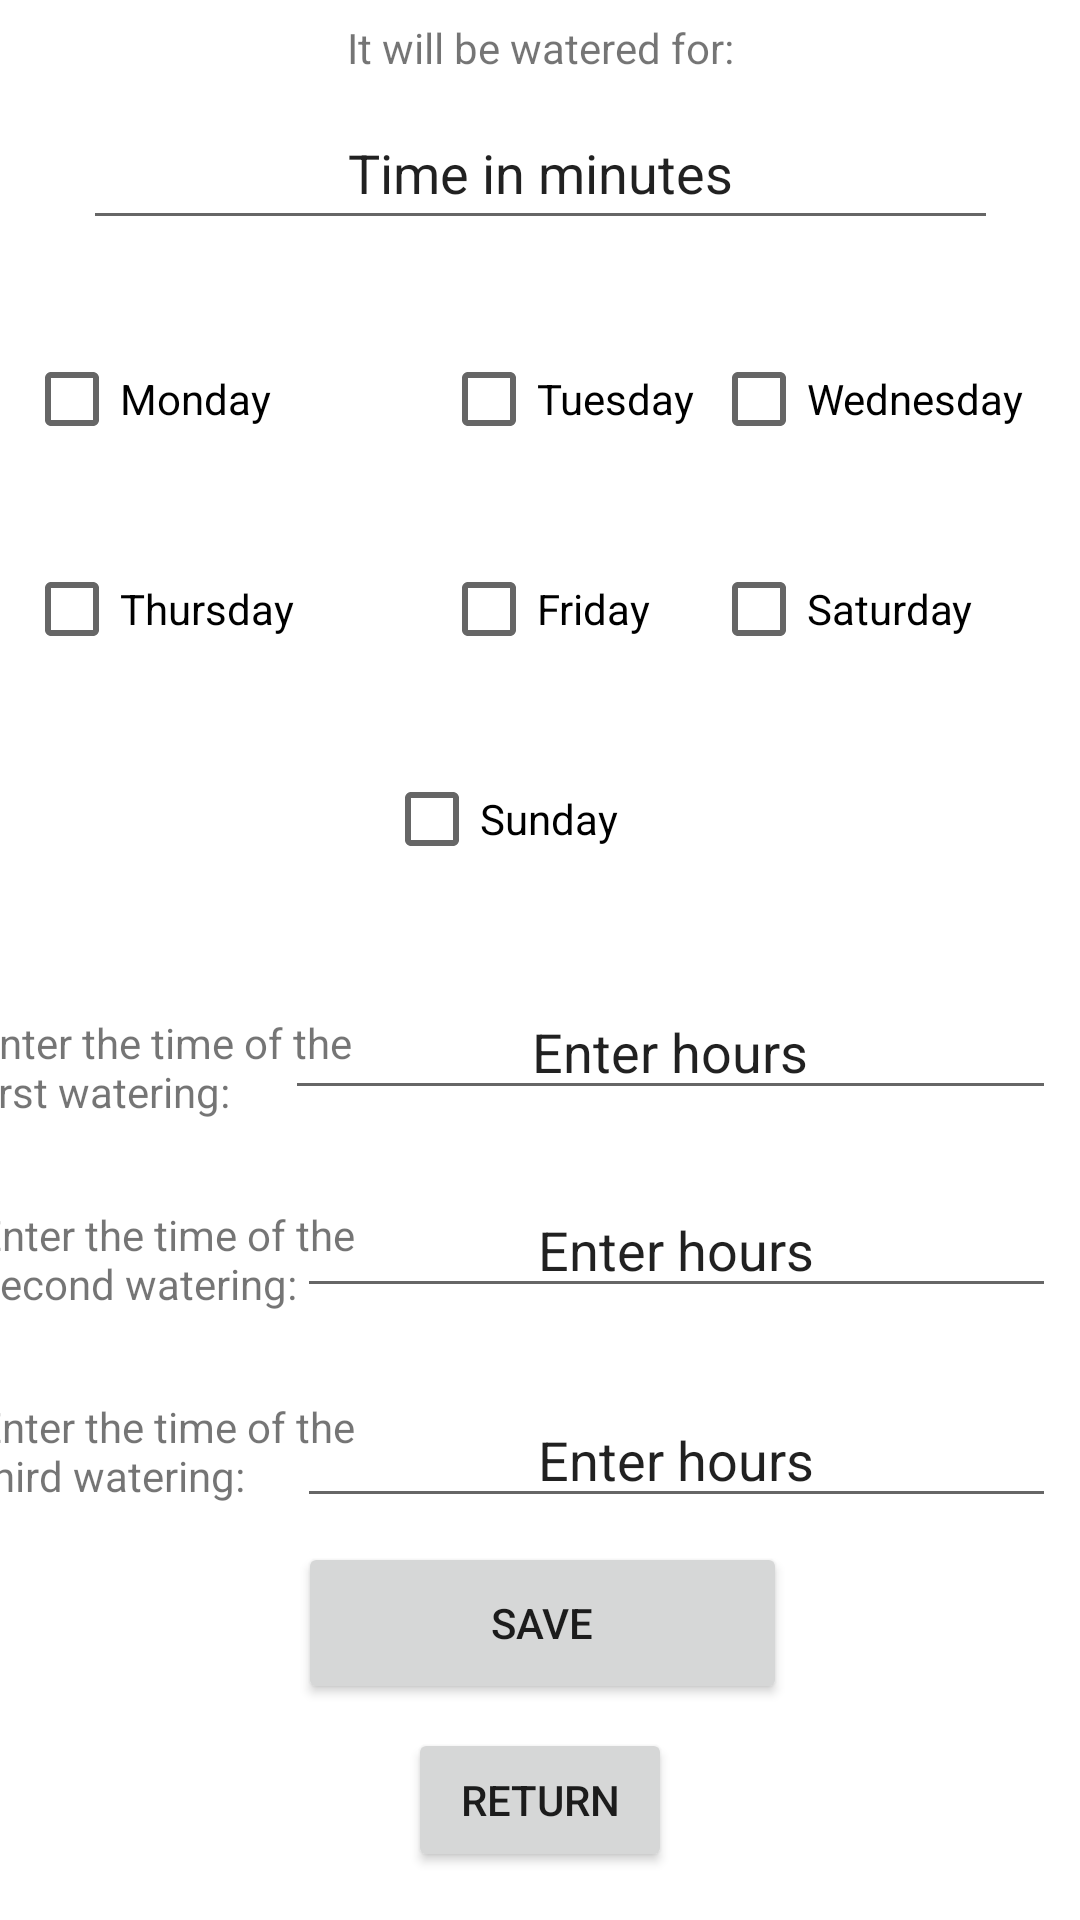

Produce the Android XML layout that renders to this screen, including the resource entries it uses.
<!-- AndroidManifest.xml: application theme Theme.Valve_application -->
<!-- res/layout/view_configurations.xml -->
<?xml version="1.0" encoding="utf-8"?>
<androidx.constraintlayout.widget.ConstraintLayout xmlns:android="http://schemas.android.com/apk/res/android"
    xmlns:app="http://schemas.android.com/apk/res-auto"
    xmlns:tools="http://schemas.android.com/tools"
    android:layout_width="match_parent"
    android:layout_height="match_parent">

    <Button
        android:id="@+id/saveButton"
        android:layout_width="163dp"
        android:layout_height="54dp"
        android:layout_marginBottom="8dp"
        android:text="@string/save"
        app:layout_constraintBottom_toTopOf="@+id/returnButtonViewConfiguration"
        app:layout_constraintEnd_toEndOf="parent"
        app:layout_constraintHorizontal_bias="0.504"
        app:layout_constraintStart_toStartOf="parent" />

    <Button
        android:id="@+id/returnButtonViewConfiguration"
        android:layout_width="wrap_content"
        android:layout_height="wrap_content"
        android:layout_marginBottom="16dp"
        android:text="Return"
        app:layout_constraintBottom_toBottomOf="parent"
        app:layout_constraintEnd_toEndOf="parent"
        app:layout_constraintStart_toStartOf="parent" />

    <TextView
        android:id="@+id/activeTimeText"
        android:layout_width="223dp"
        android:layout_height="32dp"
        android:gravity="center"
        android:text="@string/it_will_be_watered_for"
        app:layout_constraintBottom_toTopOf="@+id/activeTimeEdit"
        app:layout_constraintEnd_toEndOf="parent"
        app:layout_constraintStart_toStartOf="parent"
        app:layout_constraintTop_toTopOf="parent"
        app:layout_constraintVertical_bias="0.0" />

    <EditText
        android:id="@+id/activeTimeEdit"
        android:layout_width="305dp"
        android:layout_height="48dp"
        android:layout_alignParentStart="true"
        android:layout_alignParentLeft="true"
        android:layout_gravity="center"
        android:layout_marginTop="32dp"
        android:gravity="center"
        android:text="@string/time_in_minutes"
        app:layout_constraintEnd_toEndOf="parent"
        app:layout_constraintStart_toStartOf="parent"
        app:layout_constraintTop_toTopOf="parent" />

    <CheckBox
        android:id="@+id/monday"
        android:layout_width="115dp"
        android:layout_height="50dp"
        android:layout_marginStart="8dp"
        android:layout_marginLeft="8dp"
        android:layout_marginTop="28dp"
        android:text="@string/monday"
        app:layout_constraintStart_toStartOf="parent"
        app:layout_constraintTop_toBottomOf="@+id/activeTimeEdit" />

    <CheckBox
        android:id="@+id/tuesday"
        android:layout_width="115dp"
        android:layout_height="50dp"
        android:layout_marginStart="24dp"
        android:layout_marginLeft="24dp"
        android:layout_marginTop="28dp"
        android:text="@string/tuesday"
        app:layout_constraintStart_toEndOf="@+id/monday"
        app:layout_constraintTop_toBottomOf="@+id/activeTimeEdit" />

    <CheckBox
        android:id="@+id/wednesday"
        android:layout_width="115dp"
        android:layout_height="50dp"
        android:layout_marginTop="28dp"
        android:layout_marginEnd="8dp"
        android:layout_marginRight="8dp"
        android:text="@string/Wednesday"
        app:layout_constraintEnd_toEndOf="parent"
        app:layout_constraintTop_toBottomOf="@+id/activeTimeEdit" />

    <CheckBox
        android:id="@+id/thursday"
        android:layout_width="115dp"
        android:layout_height="50dp"
        android:layout_marginStart="8dp"
        android:layout_marginLeft="8dp"
        android:layout_marginTop="20dp"
        android:text="@string/thursday"
        app:layout_constraintStart_toStartOf="parent"
        app:layout_constraintTop_toBottomOf="@+id/monday" />

    <CheckBox
        android:id="@+id/friday"
        android:layout_width="115dp"
        android:layout_height="50dp"
        android:layout_marginStart="24dp"
        android:layout_marginLeft="24dp"
        android:layout_marginTop="20dp"
        android:text="@string/friday"
        app:layout_constraintStart_toEndOf="@+id/thursday"
        app:layout_constraintTop_toBottomOf="@+id/tuesday" />

    <CheckBox
        android:id="@+id/saturday"
        android:layout_width="115dp"
        android:layout_height="50dp"
        android:layout_marginTop="20dp"
        android:layout_marginEnd="8dp"
        android:layout_marginRight="8dp"
        android:text="@string/saturday"
        app:layout_constraintEnd_toEndOf="parent"
        app:layout_constraintTop_toBottomOf="@+id/wednesday" />

    <CheckBox
        android:id="@+id/sunday"
        android:layout_width="115dp"
        android:layout_height="50dp"
        android:layout_marginTop="20dp"
        android:text="@string/sunday"
        app:layout_constraintEnd_toEndOf="parent"
        app:layout_constraintHorizontal_bias="0.522"
        app:layout_constraintStart_toStartOf="parent"
        app:layout_constraintTop_toBottomOf="@+id/friday" />

    <TextView
        android:id="@+id/firstWateringText"
        android:layout_width="133dp"
        android:layout_height="48dp"
        android:layout_marginBottom="16dp"
        android:text="@string/enter_the_time_of_the_first_watering"
        app:layout_constraintBottom_toTopOf="@+id/secondWateringText"
        app:layout_constraintEnd_toStartOf="@+id/firstWateringEdit"
        app:layout_constraintHorizontal_bias="0.235"
        app:layout_constraintStart_toStartOf="parent" />

    <EditText
        android:id="@+id/firstWateringEdit"
        android:layout_width="257dp"
        android:layout_height="42dp"
        android:layout_alignParentStart="true"
        android:layout_alignParentLeft="true"
        android:layout_gravity="center"
        android:layout_marginEnd="8dp"
        android:layout_marginRight="8dp"
        android:layout_marginBottom="24dp"
        android:foregroundGravity="center"
        android:gravity="center"
        android:text="@string/enter_hours"
        app:layout_constraintBottom_toTopOf="@+id/secondWateringEdit"
        app:layout_constraintEnd_toEndOf="parent" />

    <TextView
        android:id="@+id/secondWateringText"
        android:layout_width="133dp"
        android:layout_height="48dp"
        android:layout_marginBottom="16dp"
        android:text="@string/enter_the_time_of_the_second_watering"
        app:layout_constraintBottom_toTopOf="@+id/thirdWateringText"
        app:layout_constraintEnd_toStartOf="@+id/secondWateringEdit"
        app:layout_constraintHorizontal_bias="0.235"
        app:layout_constraintStart_toStartOf="parent" />

    <EditText
        android:id="@+id/secondWateringEdit"
        android:layout_width="253dp"
        android:layout_height="42dp"
        android:layout_alignParentStart="true"
        android:layout_alignParentLeft="true"
        android:layout_gravity="center"
        android:layout_marginEnd="8dp"
        android:layout_marginRight="8dp"
        android:layout_marginBottom="28dp"
        android:foregroundGravity="center"
        android:gravity="center"
        android:text="@string/enter_hours"
        app:layout_constraintBottom_toTopOf="@+id/thirdWateringEdit"
        app:layout_constraintEnd_toEndOf="parent" />

    <TextView
        android:id="@+id/thirdWateringText"
        android:layout_width="133dp"
        android:layout_height="48dp"
        android:text="@string/enter_the_time_of_the_third_watering"
        app:layout_constraintBottom_toTopOf="@+id/saveButton"
        app:layout_constraintEnd_toStartOf="@+id/thirdWateringEdit"
        app:layout_constraintHorizontal_bias="0.235"
        app:layout_constraintStart_toStartOf="parent" />

    <EditText
        android:id="@+id/thirdWateringEdit"
        android:layout_width="253dp"
        android:layout_height="42dp"
        android:layout_alignParentStart="true"
        android:layout_alignParentLeft="true"
        android:layout_gravity="center"
        android:layout_marginEnd="8dp"
        android:layout_marginRight="8dp"
        android:layout_marginBottom="8dp"
        android:foregroundGravity="center"
        android:gravity="center"
        android:text="@string/enter_hours"
        app:layout_constraintBottom_toTopOf="@+id/saveButton"
        app:layout_constraintEnd_toEndOf="parent" />

    <androidx.constraintlayout.widget.Guideline
        android:id="@+id/guideline2"
        android:layout_width="wrap_content"
        android:layout_height="wrap_content"
        android:orientation="horizontal"
        app:layout_constraintGuide_begin="20dp" />

</androidx.constraintlayout.widget.ConstraintLayout>
<!-- resources referenced by this layout -->
<resources>
  <string name="Wednesday">Wednesday</string>
  <string name="enter_hours">Enter hours</string>
  <string name="enter_the_time_of_the_first_watering">Enter the time of the first watering:</string>
  <string name="enter_the_time_of_the_second_watering">Enter the time of the second watering:</string>
  <string name="enter_the_time_of_the_third_watering">Enter the time of the third watering:</string>
  <string name="friday">Friday</string>
  <string name="it_will_be_watered_for">It will be watered for:</string>
  <string name="monday">Monday</string>
  <string name="saturday">Saturday</string>
  <string name="save">Save</string>
  <string name="sunday">Sunday</string>
  <string name="thursday">Thursday</string>
  <string name="time_in_minutes">Time in minutes</string>
  <string name="tuesday">Tuesday</string>
  <style name="Theme.Valve_application" parent="Theme.MaterialComponents.DayNight.DarkActionBar">
          
          <item name="colorPrimary">@color/purple_500</item>
          <item name="colorPrimaryVariant">@color/purple_700</item>
          <item name="colorOnPrimary">@color/white</item>
          
          <item name="colorSecondary">@color/teal_200</item>
          <item name="colorSecondaryVariant">@color/teal_700</item>
          <item name="colorOnSecondary">@color/black</item>
          
          <item name="android:statusBarColor" tools:targetApi="l">?attr/colorPrimaryVariant</item>
          
      </style>
  <!-- not gathered from this repository: default colours our renderer supplied (Android Studio template values) -->
  <color name="purple_500">#FF6200EE</color>
  <color name="purple_700">#FF3700B3</color>
  <color name="teal_200">#FF03DAC5</color>
  <color name="teal_700">#FF018786</color>
  <color name="black">#FF000000</color>
  <color name="white">#FFFFFFFF</color>
</resources>
